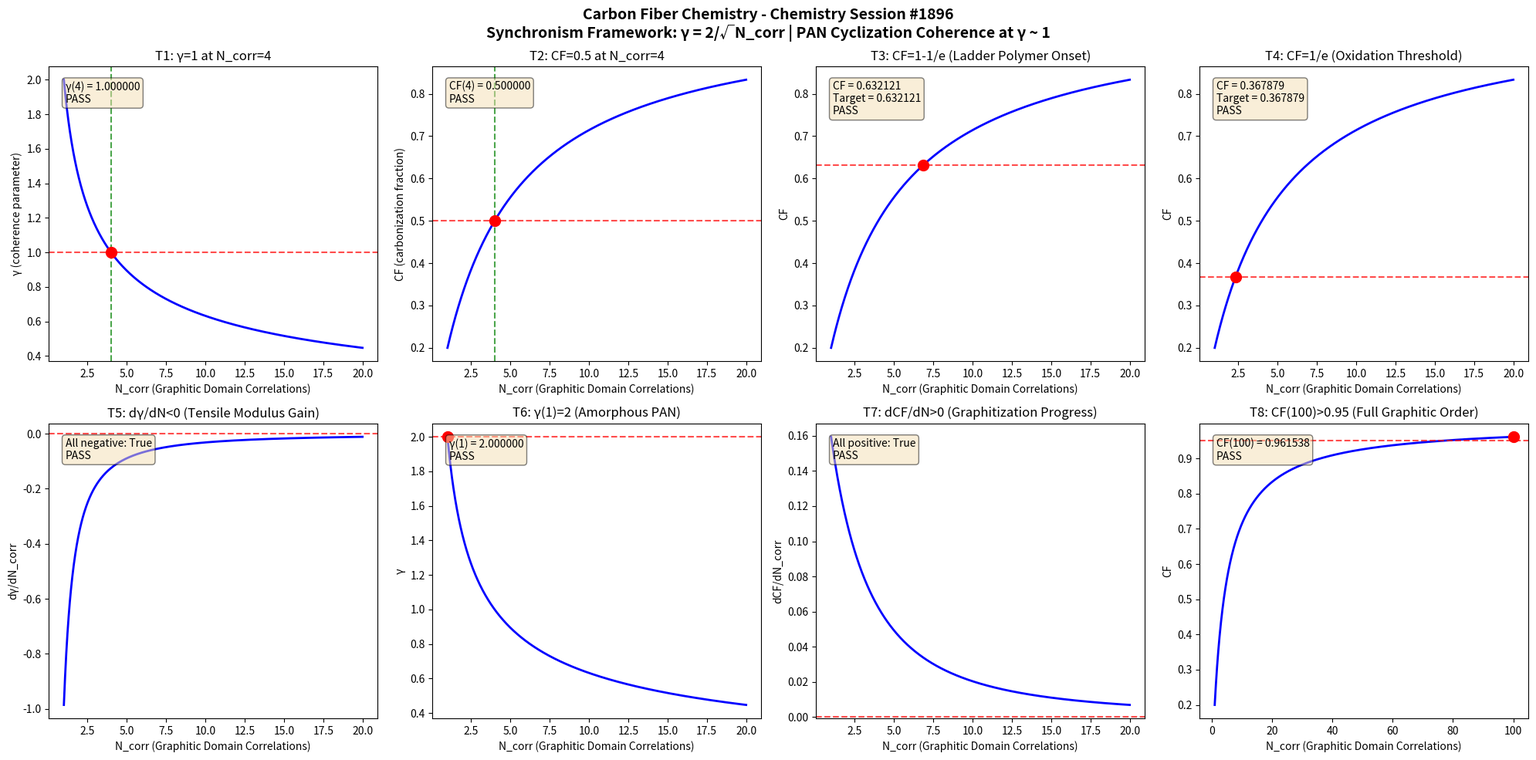

Recreate this plot in Python. (Note: this script raises an exception after producing the figure.)
import numpy as np
import matplotlib
matplotlib.use('Agg')
import matplotlib.pyplot as plt

def gamma(N_corr):
    return 2.0 / np.sqrt(N_corr)

def coherence_fraction(gamma_val):
    return 1.0 / (1.0 + gamma_val**2)

N_corr = np.linspace(1, 20, 1000)
g = gamma(N_corr)
cf = coherence_fraction(g)

fig, axes = plt.subplots(2, 4, figsize=(20, 10))
fig.suptitle('Carbon Fiber Chemistry - Chemistry Session #1896\nSynchronism Framework: \u03b3 = 2/\u221aN_corr | PAN Cyclization Coherence at \u03b3 ~ 1', fontsize=14, fontweight='bold')

results = []

# Test 1: gamma = 1 at N_corr = 4
ax = axes[0, 0]
g4 = gamma(4.0)
ax.plot(N_corr, g, 'b-', linewidth=2)
ax.axhline(y=1.0, color='r', linestyle='--', alpha=0.7)
ax.axvline(x=4.0, color='g', linestyle='--', alpha=0.7)
ax.plot(4.0, 1.0, 'ro', markersize=10)
ax.set_xlabel('N_corr (Graphitic Domain Correlations)')
ax.set_ylabel('\u03b3 (coherence parameter)')
ax.set_title('T1: \u03b3=1 at N_corr=4')
t1 = abs(g4 - 1.0) < 1e-10
results.append(('T1: \u03b3(4)=1', t1))
ax.text(0.05, 0.95, f'\u03b3(4) = {g4:.6f}\n{"PASS" if t1 else "FAIL"}', transform=ax.transAxes, verticalalignment='top', bbox=dict(boxstyle='round', facecolor='wheat', alpha=0.5))

# Test 2: CF = 0.5 at N_corr = 4
ax = axes[0, 1]
cf4 = coherence_fraction(g4)
ax.plot(N_corr, cf, 'b-', linewidth=2)
ax.axhline(y=0.5, color='r', linestyle='--', alpha=0.7)
ax.axvline(x=4.0, color='g', linestyle='--', alpha=0.7)
ax.plot(4.0, 0.5, 'ro', markersize=10)
ax.set_xlabel('N_corr (Graphitic Domain Correlations)')
ax.set_ylabel('CF (carbonization fraction)')
ax.set_title('T2: CF=0.5 at N_corr=4')
t2 = abs(cf4 - 0.5) < 1e-10
results.append(('T2: CF(4)=0.5', t2))
ax.text(0.05, 0.95, f'CF(4) = {cf4:.6f}\n{"PASS" if t2 else "FAIL"}', transform=ax.transAxes, verticalalignment='top', bbox=dict(boxstyle='round', facecolor='wheat', alpha=0.5))

# Test 3: CF -> 1-1/e threshold
ax = axes[0, 2]
target_cf3 = 1 - 1/np.e
g_t3 = np.sqrt(1/target_cf3 - 1)
n_t3 = (2.0/g_t3)**2
cf_check3 = coherence_fraction(gamma(n_t3))
ax.plot(N_corr, cf, 'b-', linewidth=2)
ax.axhline(y=target_cf3, color='r', linestyle='--', alpha=0.7)
ax.plot(n_t3, target_cf3, 'ro', markersize=10)
ax.set_xlabel('N_corr (Graphitic Domain Correlations)')
ax.set_ylabel('CF')
ax.set_title('T3: CF=1-1/e (Ladder Polymer Onset)')
t3 = abs(cf_check3 - target_cf3) < 1e-10
results.append(('T3: CF=1-1/e', t3))
ax.text(0.05, 0.95, f'CF = {cf_check3:.6f}\nTarget = {target_cf3:.6f}\n{"PASS" if t3 else "FAIL"}', transform=ax.transAxes, verticalalignment='top', bbox=dict(boxstyle='round', facecolor='wheat', alpha=0.5))

# Test 4: CF -> 1/e threshold
ax = axes[0, 3]
target_cf4 = 1/np.e
g_t4 = np.sqrt(1/target_cf4 - 1)
n_t4 = (2.0/g_t4)**2
cf_check4 = coherence_fraction(gamma(n_t4))
ax.plot(N_corr, cf, 'b-', linewidth=2)
ax.axhline(y=target_cf4, color='r', linestyle='--', alpha=0.7)
ax.plot(n_t4, target_cf4, 'ro', markersize=10)
ax.set_xlabel('N_corr (Graphitic Domain Correlations)')
ax.set_ylabel('CF')
ax.set_title('T4: CF=1/e (Oxidation Threshold)')
t4 = abs(cf_check4 - target_cf4) < 1e-10
results.append(('T4: CF=1/e', t4))
ax.text(0.05, 0.95, f'CF = {cf_check4:.6f}\nTarget = {target_cf4:.6f}\n{"PASS" if t4 else "FAIL"}', transform=ax.transAxes, verticalalignment='top', bbox=dict(boxstyle='round', facecolor='wheat', alpha=0.5))

# Test 5: dgamma/dN < 0
ax = axes[1, 0]
dg = np.diff(g)
dn = np.diff(N_corr)
dgdn = dg/dn
ax.plot(N_corr[:-1], dgdn, 'b-', linewidth=2)
ax.axhline(y=0, color='r', linestyle='--', alpha=0.7)
ax.set_xlabel('N_corr (Graphitic Domain Correlations)')
ax.set_ylabel('d\u03b3/dN_corr')
ax.set_title('T5: d\u03b3/dN<0 (Tensile Modulus Gain)')
t5 = np.all(dgdn < 0)
results.append(('T5: d\u03b3/dN<0', t5))
ax.text(0.05, 0.95, f'All negative: {t5}\n{"PASS" if t5 else "FAIL"}', transform=ax.transAxes, verticalalignment='top', bbox=dict(boxstyle='round', facecolor='wheat', alpha=0.5))

# Test 6: gamma(1) = 2
ax = axes[1, 1]
g1 = gamma(1.0)
ax.plot(N_corr, g, 'b-', linewidth=2)
ax.plot(1.0, 2.0, 'ro', markersize=10)
ax.axhline(y=2.0, color='r', linestyle='--', alpha=0.7)
ax.set_xlabel('N_corr (Graphitic Domain Correlations)')
ax.set_ylabel('\u03b3')
ax.set_title('T6: \u03b3(1)=2 (Amorphous PAN)')
t6 = abs(g1 - 2.0) < 1e-10
results.append(('T6: \u03b3(1)=2', t6))
ax.text(0.05, 0.95, f'\u03b3(1) = {g1:.6f}\n{"PASS" if t6 else "FAIL"}', transform=ax.transAxes, verticalalignment='top', bbox=dict(boxstyle='round', facecolor='wheat', alpha=0.5))

# Test 7: dCF/dN > 0
ax = axes[1, 2]
dcf = np.diff(cf)
dcfdn = dcf/dn
ax.plot(N_corr[:-1], dcfdn, 'b-', linewidth=2)
ax.axhline(y=0, color='r', linestyle='--', alpha=0.7)
ax.set_xlabel('N_corr (Graphitic Domain Correlations)')
ax.set_ylabel('dCF/dN_corr')
ax.set_title('T7: dCF/dN>0 (Graphitization Progress)')
t7 = np.all(dcfdn > 0)
results.append(('T7: dCF/dN>0', t7))
ax.text(0.05, 0.95, f'All positive: {t7}\n{"PASS" if t7 else "FAIL"}', transform=ax.transAxes, verticalalignment='top', bbox=dict(boxstyle='round', facecolor='wheat', alpha=0.5))

# Test 8: CF(100) > 0.95
ax = axes[1, 3]
N_large = np.linspace(1, 100, 1000)
g_large = gamma(N_large)
cf_large = coherence_fraction(g_large)
cf100 = coherence_fraction(gamma(100.0))
ax.plot(N_large, cf_large, 'b-', linewidth=2)
ax.axhline(y=0.95, color='r', linestyle='--', alpha=0.7)
ax.plot(100.0, cf100, 'ro', markersize=10)
ax.set_xlabel('N_corr (Graphitic Domain Correlations)')
ax.set_ylabel('CF')
ax.set_title('T8: CF(100)>0.95 (Full Graphitic Order)')
t8 = cf100 > 0.95
results.append(('T8: CF(100)>0.95', t8))
ax.text(0.05, 0.95, f'CF(100) = {cf100:.6f}\n{"PASS" if t8 else "FAIL"}', transform=ax.transAxes, verticalalignment='top', bbox=dict(boxstyle='round', facecolor='wheat', alpha=0.5))

plt.tight_layout()
plt.savefig('/mnt/c/exe/projects/ai-agents/Synchronism/simulations/chemistry/carbon_fiber_chemistry_coherence_s1896.png', dpi=150, bbox_inches='tight')
plt.close()

print(f"\n{'='*60}")
print(f"CARBON FIBER CHEMISTRY (Session #1896) - VALIDATION RESULTS")
print(f"Finding #1823 | 1759th Phenomenon Type")
print(f"{'='*60}")
all_pass = all(r[1] for r in results)
for name, passed in results:
    print(f"  {name}: {'PASS' if passed else 'FAIL'}")
print(f"{'='*60}")
print(f"  OVERALL: {'ALL 8 TESTS PASSED' if all_pass else 'SOME TESTS FAILED'}")
print(f"{'='*60}")
